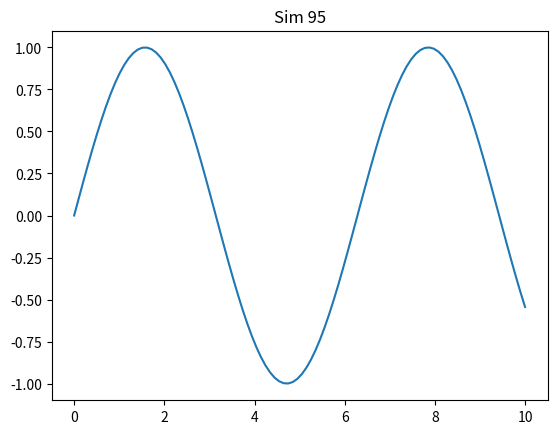

This chart was generated by the following Python code:
import numpy as np
import matplotlib.pyplot as plt
plt.plot(np.linspace(0, 10, 100), np.sin(np.linspace(0, 10, 100)))
plt.title('Sim 95')
